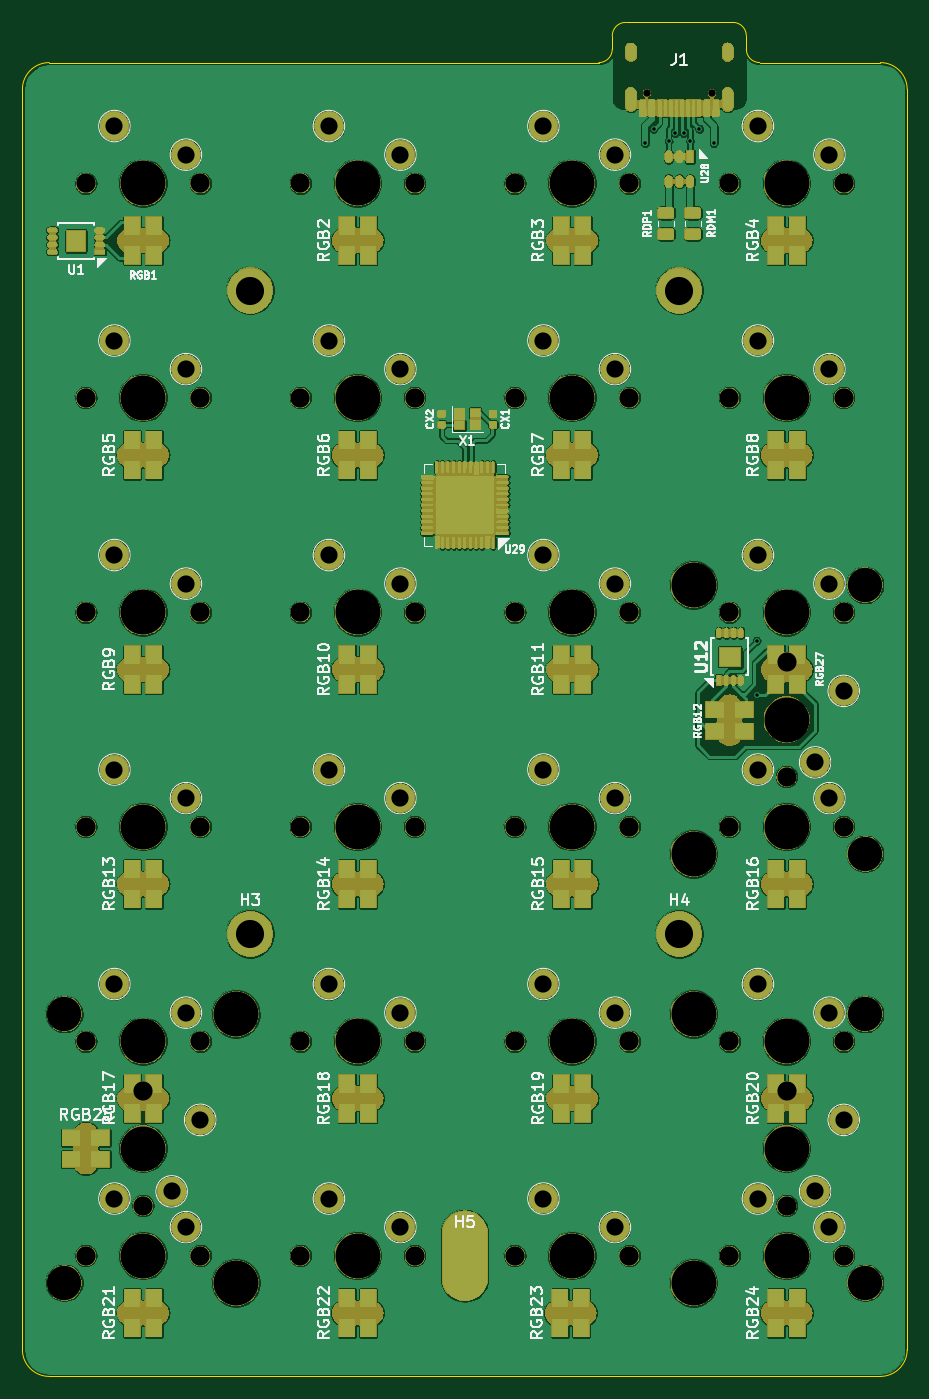
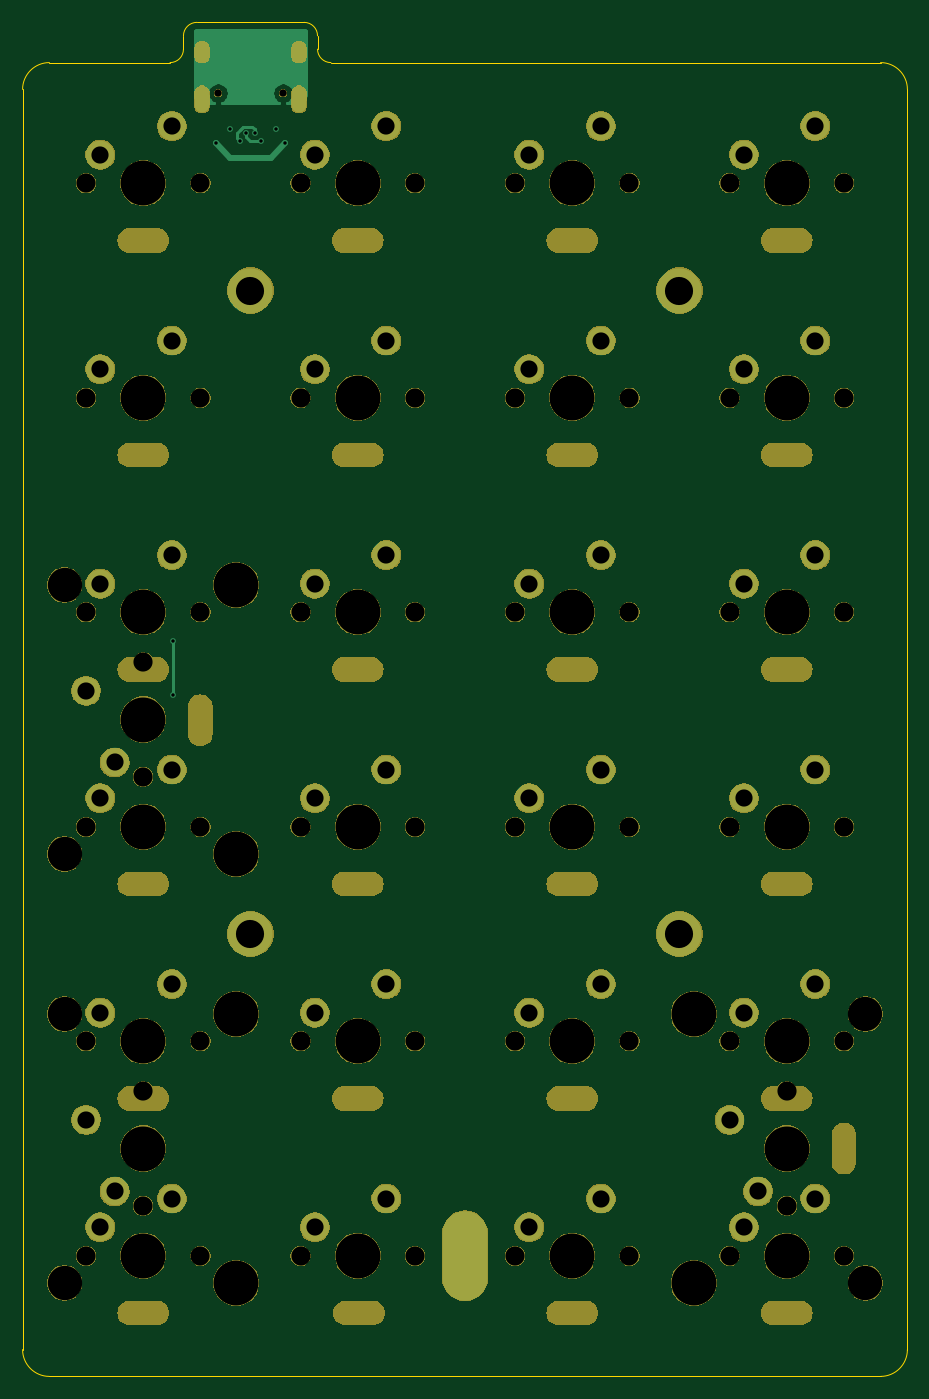
Circuit board: 10 layer files. Board 78.6 x 120.3 mm.
- bottom_copper: zeke-B_Cu.gbr (7748 bytes)
- bottom_mask: zeke-B_Mask.gbr (226470 bytes)
- paste: zeke-B_Paste.gbr (478 bytes)
- bottom_silk: zeke-B_SilkS.gbr (479 bytes)
- outline: zeke-Edge_Cuts.gbr (1447 bytes)
- top_copper: zeke-F_Cu.gbr (622353 bytes)
- top_mask: zeke-F_Mask.gbr (330071 bytes)
- paste: zeke-F_Paste.gbr (173485 bytes)
- top_silk: zeke-F_SilkS.gbr (59476 bytes)
- drill: zeke.drl (4258 bytes)

=== bottom_copper: zeke-B_Cu.gbr (7748 bytes, source omitted) ===
=== bottom_mask: zeke-B_Mask.gbr (226470 bytes, source omitted) ===
=== paste: zeke-B_Paste.gbr ===
G04 #@! TF.GenerationSoftware,KiCad,Pcbnew,5.1.2*
G04 #@! TF.CreationDate,2019-07-29T09:43:07-03:00*
G04 #@! TF.ProjectId,zeke,7a656b65-2e6b-4696-9361-645f70636258,rev?*
G04 #@! TF.SameCoordinates,Original*
G04 #@! TF.FileFunction,Paste,Bot*
G04 #@! TF.FilePolarity,Positive*
%FSLAX46Y46*%
G04 Gerber Fmt 4.6, Leading zero omitted, Abs format (unit mm)*
G04 Created by KiCad (PCBNEW 5.1.2) date 2019-07-29 09:43:07*
%MOMM*%
%LPD*%
G04 APERTURE LIST*
G04 APERTURE END LIST*
M02*

=== bottom_silk: zeke-B_SilkS.gbr ===
G04 #@! TF.GenerationSoftware,KiCad,Pcbnew,5.1.2*
G04 #@! TF.CreationDate,2019-07-29T09:43:07-03:00*
G04 #@! TF.ProjectId,zeke,7a656b65-2e6b-4696-9361-645f70636258,rev?*
G04 #@! TF.SameCoordinates,Original*
G04 #@! TF.FileFunction,Legend,Bot*
G04 #@! TF.FilePolarity,Positive*
%FSLAX46Y46*%
G04 Gerber Fmt 4.6, Leading zero omitted, Abs format (unit mm)*
G04 Created by KiCad (PCBNEW 5.1.2) date 2019-07-29 09:43:07*
%MOMM*%
%LPD*%
G04 APERTURE LIST*
G04 APERTURE END LIST*
M02*

=== outline: zeke-Edge_Cuts.gbr ===
G04 #@! TF.GenerationSoftware,KiCad,Pcbnew,5.1.2*
G04 #@! TF.CreationDate,2019-07-29T09:43:07-03:00*
G04 #@! TF.ProjectId,zeke,7a656b65-2e6b-4696-9361-645f70636258,rev?*
G04 #@! TF.SameCoordinates,Original*
G04 #@! TF.FileFunction,Profile,NP*
%FSLAX46Y46*%
G04 Gerber Fmt 4.6, Leading zero omitted, Abs format (unit mm)*
G04 Created by KiCad (PCBNEW 5.1.2) date 2019-07-29 09:43:07*
%MOMM*%
%LPD*%
G04 APERTURE LIST*
%ADD10C,0.127000*%
G04 APERTURE END LIST*
D10*
X89297250Y-32147010D02*
X98822290Y-32147010D01*
X111919220Y-152400640D02*
X38100160Y-152400640D01*
X35718900Y-38100160D02*
X35718900Y-150019380D01*
X114300480Y-38100160D02*
X114300480Y-150019380D01*
X101203550Y-35718900D02*
X111919220Y-35718900D01*
X86915990Y-35718900D02*
X38100160Y-35718900D01*
X38100160Y-152400640D02*
G75*
G02X35718900Y-150019380I0J2381260D01*
G01*
X114300480Y-150019380D02*
G75*
G02X111919220Y-152400640I-2381260J0D01*
G01*
X111919220Y-35718900D02*
G75*
G02X114300480Y-38100160I0J-2381260D01*
G01*
X35718900Y-38100160D02*
G75*
G02X38100160Y-35718900I2381260J0D01*
G01*
X100012920Y-33337640D02*
X100012920Y-34528270D01*
X88106620Y-33337640D02*
X88106620Y-34528270D01*
X88106620Y-34528270D02*
G75*
G02X86915990Y-35718900I-1190630J0D01*
G01*
X88106620Y-33337640D02*
G75*
G02X89297250Y-32147010I1190630J0D01*
G01*
X98822290Y-32147010D02*
G75*
G02X100012920Y-33337640I0J-1190630D01*
G01*
X101203550Y-35718900D02*
G75*
G02X100012920Y-34528270I0J1190630D01*
G01*
M02*

=== top_copper: zeke-F_Cu.gbr (622353 bytes, source omitted) ===
=== top_mask: zeke-F_Mask.gbr (330071 bytes, source omitted) ===
=== paste: zeke-F_Paste.gbr (173485 bytes, source omitted) ===
=== top_silk: zeke-F_SilkS.gbr (59476 bytes, source omitted) ===
=== drill: zeke.drl ===
M48
; DRILL file {KiCad 5.1.2} date Mon 29 Jul 2019 09:43:09 AM -03
; FORMAT={3:3/ absolute / metric / suppress leading zeros}
; #@! TF.CreationDate,2019-07-29T09:43:09-03:00
; #@! TF.GenerationSoftware,Kicad,Pcbnew,5.1.2
FMAT,2
METRIC,TZ
T1C0.305
T2C0.600
T3C1.524
T4C1.525
T5C2.500
T6C2.540
T7C0.650
T8C1.702
T9C2.100
T10C3.048
T11C3.988
%
G90
G05
T1
X91012Y-42879
X91774Y-41609
X93110Y-42686
X93679Y-41990
X94441Y-41990
X95010Y-42691
X95838Y-41609
X97108Y-42879
X100918Y-87075
X100918Y-91901
T3
X106125Y-97870
X108665Y-91520
X106125Y-135970
X108665Y-129620
X48975Y-135970
X51515Y-129620
T4
X62945Y-117555
X69295Y-120095
X43895Y-136605
X50245Y-139145
X101045Y-136605
X107395Y-139145
X101045Y-117555
X107395Y-120095
X43895Y-117555
X50245Y-120095
X62945Y-60405
X69295Y-62945
X101045Y-98505
X107395Y-101045
X43895Y-60405
X50245Y-62945
X81995Y-117555
X88345Y-120095
X101045Y-79455
X107395Y-81995
X81995Y-98505
X88345Y-101045
X43895Y-98505
X50245Y-101045
X101045Y-41355
X107395Y-43895
X62945Y-41355
X69295Y-43895
X62945Y-98505
X69295Y-101045
X81995Y-41355
X88345Y-43895
X81995Y-79455
X88345Y-81995
X43895Y-41355
X50245Y-43895
X62945Y-136605
X69295Y-139145
X101045Y-60405
X107395Y-62945
X81995Y-136605
X88345Y-139145
X81995Y-60405
X88345Y-62945
X62945Y-79455
X69295Y-81995
X43895Y-79455
X50245Y-81995
T5
X94060Y-113110
X55960Y-113110
X55960Y-55960
X94060Y-55960
T7
X91170Y-38430
X96950Y-38430
T8
X79455Y-103585
X89615Y-103585
X41355Y-103585
X51515Y-103585
X98505Y-46435
X108665Y-46435
X60405Y-46435
X70565Y-46435
X60405Y-103585
X70565Y-103585
X79455Y-46435
X89615Y-46435
X103585Y-127080
X103585Y-137240
X79455Y-84535
X89615Y-84535
X41355Y-46435
X51515Y-46435
X60405Y-141685
X70565Y-141685
X46435Y-127080
X46435Y-137240
X98505Y-65485
X108665Y-65485
X79455Y-141685
X89615Y-141685
X79455Y-65485
X89615Y-65485
X60405Y-84535
X70565Y-84535
X41355Y-84535
X51515Y-84535
X60405Y-122635
X70565Y-122635
X41355Y-141685
X51515Y-141685
X98505Y-141685
X108665Y-141685
X98505Y-122635
X108665Y-122635
X41355Y-122635
X51515Y-122635
X103585Y-88980
X103585Y-99140
X60405Y-65485
X70565Y-65485
X98505Y-103585
X108665Y-103585
X41355Y-65485
X51515Y-65485
X79455Y-122635
X89615Y-122635
X98505Y-84535
X108665Y-84535
T10
X110570Y-82122
X110570Y-105998
X110570Y-120222
X110570Y-144098
X39450Y-120222
X39450Y-144098
T11
X95330Y-82122
X95330Y-105998
X103585Y-94060
X65485Y-65485
X103585Y-103585
X46435Y-65485
X84535Y-122635
X103585Y-84535
X84535Y-103585
X46435Y-103585
X103585Y-46435
X65485Y-46435
X65485Y-103585
X84535Y-46435
X95330Y-120222
X95330Y-144098
X103585Y-132160
X84535Y-84535
X46435Y-46435
X65485Y-141685
X46435Y-132160
X54690Y-120222
X54690Y-144098
X103585Y-65485
X84535Y-141685
X84535Y-65485
X65485Y-84535
X46435Y-84535
X65485Y-122635
X46435Y-141685
X103585Y-141685
X103585Y-122635
X46435Y-122635
T2
G00X89760Y-35081
M15
G01X89760Y-34481
M16
G05
G00X89760Y-39531
M15
G01X89760Y-38431
M16
G05
G00X98360Y-35081
M15
G01X98360Y-34481
M16
G05
G00X98360Y-39531
M15
G01X98360Y-38431
M16
G05
T6
G00X75010Y-139705
M15
G01X75010Y-143665
M16
G05
T9
G00X98530Y-92936
M15
G01X98530Y-95336
M16
G05
G00X64285Y-127715
M15
G01X66685Y-127715
M16
G05
G00X83335Y-51515
M15
G01X85735Y-51515
M16
G05
G00X83208Y-146765
M15
G01X85608Y-146765
M16
G05
G00X45235Y-127715
M15
G01X47635Y-127715
M16
G05
G00X64285Y-89615
M15
G01X66685Y-89615
M16
G05
G00X45235Y-70565
M15
G01X47635Y-70565
M16
G05
G00X64285Y-146765
M15
G01X66685Y-146765
M16
G05
G00X64285Y-70565
M15
G01X66685Y-70565
M16
G05
G00X45235Y-108665
M15
G01X47635Y-108665
M16
G05
G00X41355Y-130960
M15
G01X41355Y-133360
M16
G05
G00X64285Y-51515
M15
G01X66685Y-51515
M16
G05
G00X45235Y-89615
M15
G01X47635Y-89615
M16
G05
G00X83335Y-70565
M15
G01X85735Y-70565
M16
G05
G00X64285Y-108665
M15
G01X66685Y-108665
M16
G05
G00X102385Y-146765
M15
G01X104785Y-146765
M16
G05
G00X45235Y-146765
M15
G01X47635Y-146765
M16
G05
G00X83335Y-127715
M15
G01X85735Y-127715
M16
G05
G00X45235Y-51515
M15
G01X47635Y-51515
M16
G05
G00X102385Y-51515
M15
G01X104785Y-51515
M16
G05
G00X102385Y-70565
M15
G01X104785Y-70565
M16
G05
G00X83335Y-89615
M15
G01X85735Y-89615
M16
G05
G00X83335Y-108665
M15
G01X85735Y-108665
M16
G05
G00X102385Y-108665
M15
G01X104785Y-108665
M16
G05
G00X102385Y-89615
M15
G01X104785Y-89615
M16
G05
G00X102385Y-127715
M15
G01X104785Y-127715
M16
G05
T0
M30

